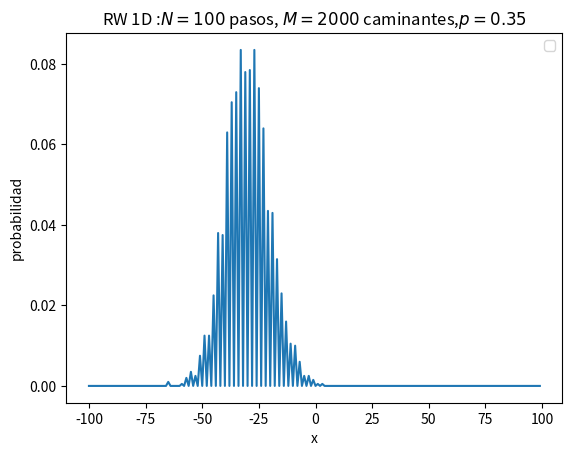

This chart was generated by the following Python code:
# -*- coding: utf-8 -*-
"""
Created on Sun Jan 16 22:17:44 2022

[redacted]

Programa que simula el caminante aleatorio en una red unidimensional
"""

import matplotlib.pyplot as plt
import numpy as np
from math import *
from random import random
from numpy.random import seed
seed(2)

n = 100   # numero de pasos (proporcional al tiempo)
M = 2000  # el numero de eventos o caminantes 
p = 0.35 # probabilida de ir hacia la derecha 
xm=0   # 
x2m =0  
prob=np.zeros(2*n,dtype = int)
for j in range(1,M-1):
    x = n
    for i in range(1, n):
        paso = random()
        if paso < p:
            x = x + 1
        else:
            x = x -1 
    #print(j,x)
    xm = xm+x
    x2m = x2m+x**2 
    prob[x]=prob[x]+1

xbar = xm/(float(M))
x2bar = x2m/(float(M))
sigma = np.sqrt(x2bar-xbar**2)
print('<x>=',xbar-n)
print('sigma',sigma)
probNormal = prob/float(M)
xt = np.arange(-n,n)


plt.title("RW 1D :$N = " + str(n) + "$ pasos, $M = " +str(M) +"$ caminantes,$p = " +str(p) +"$")
plt.plot(xt,probNormal)
#plt.plot(xf,'bo')
plt.xlabel('x')
plt.ylabel('probabilidad')
plt.legend()


